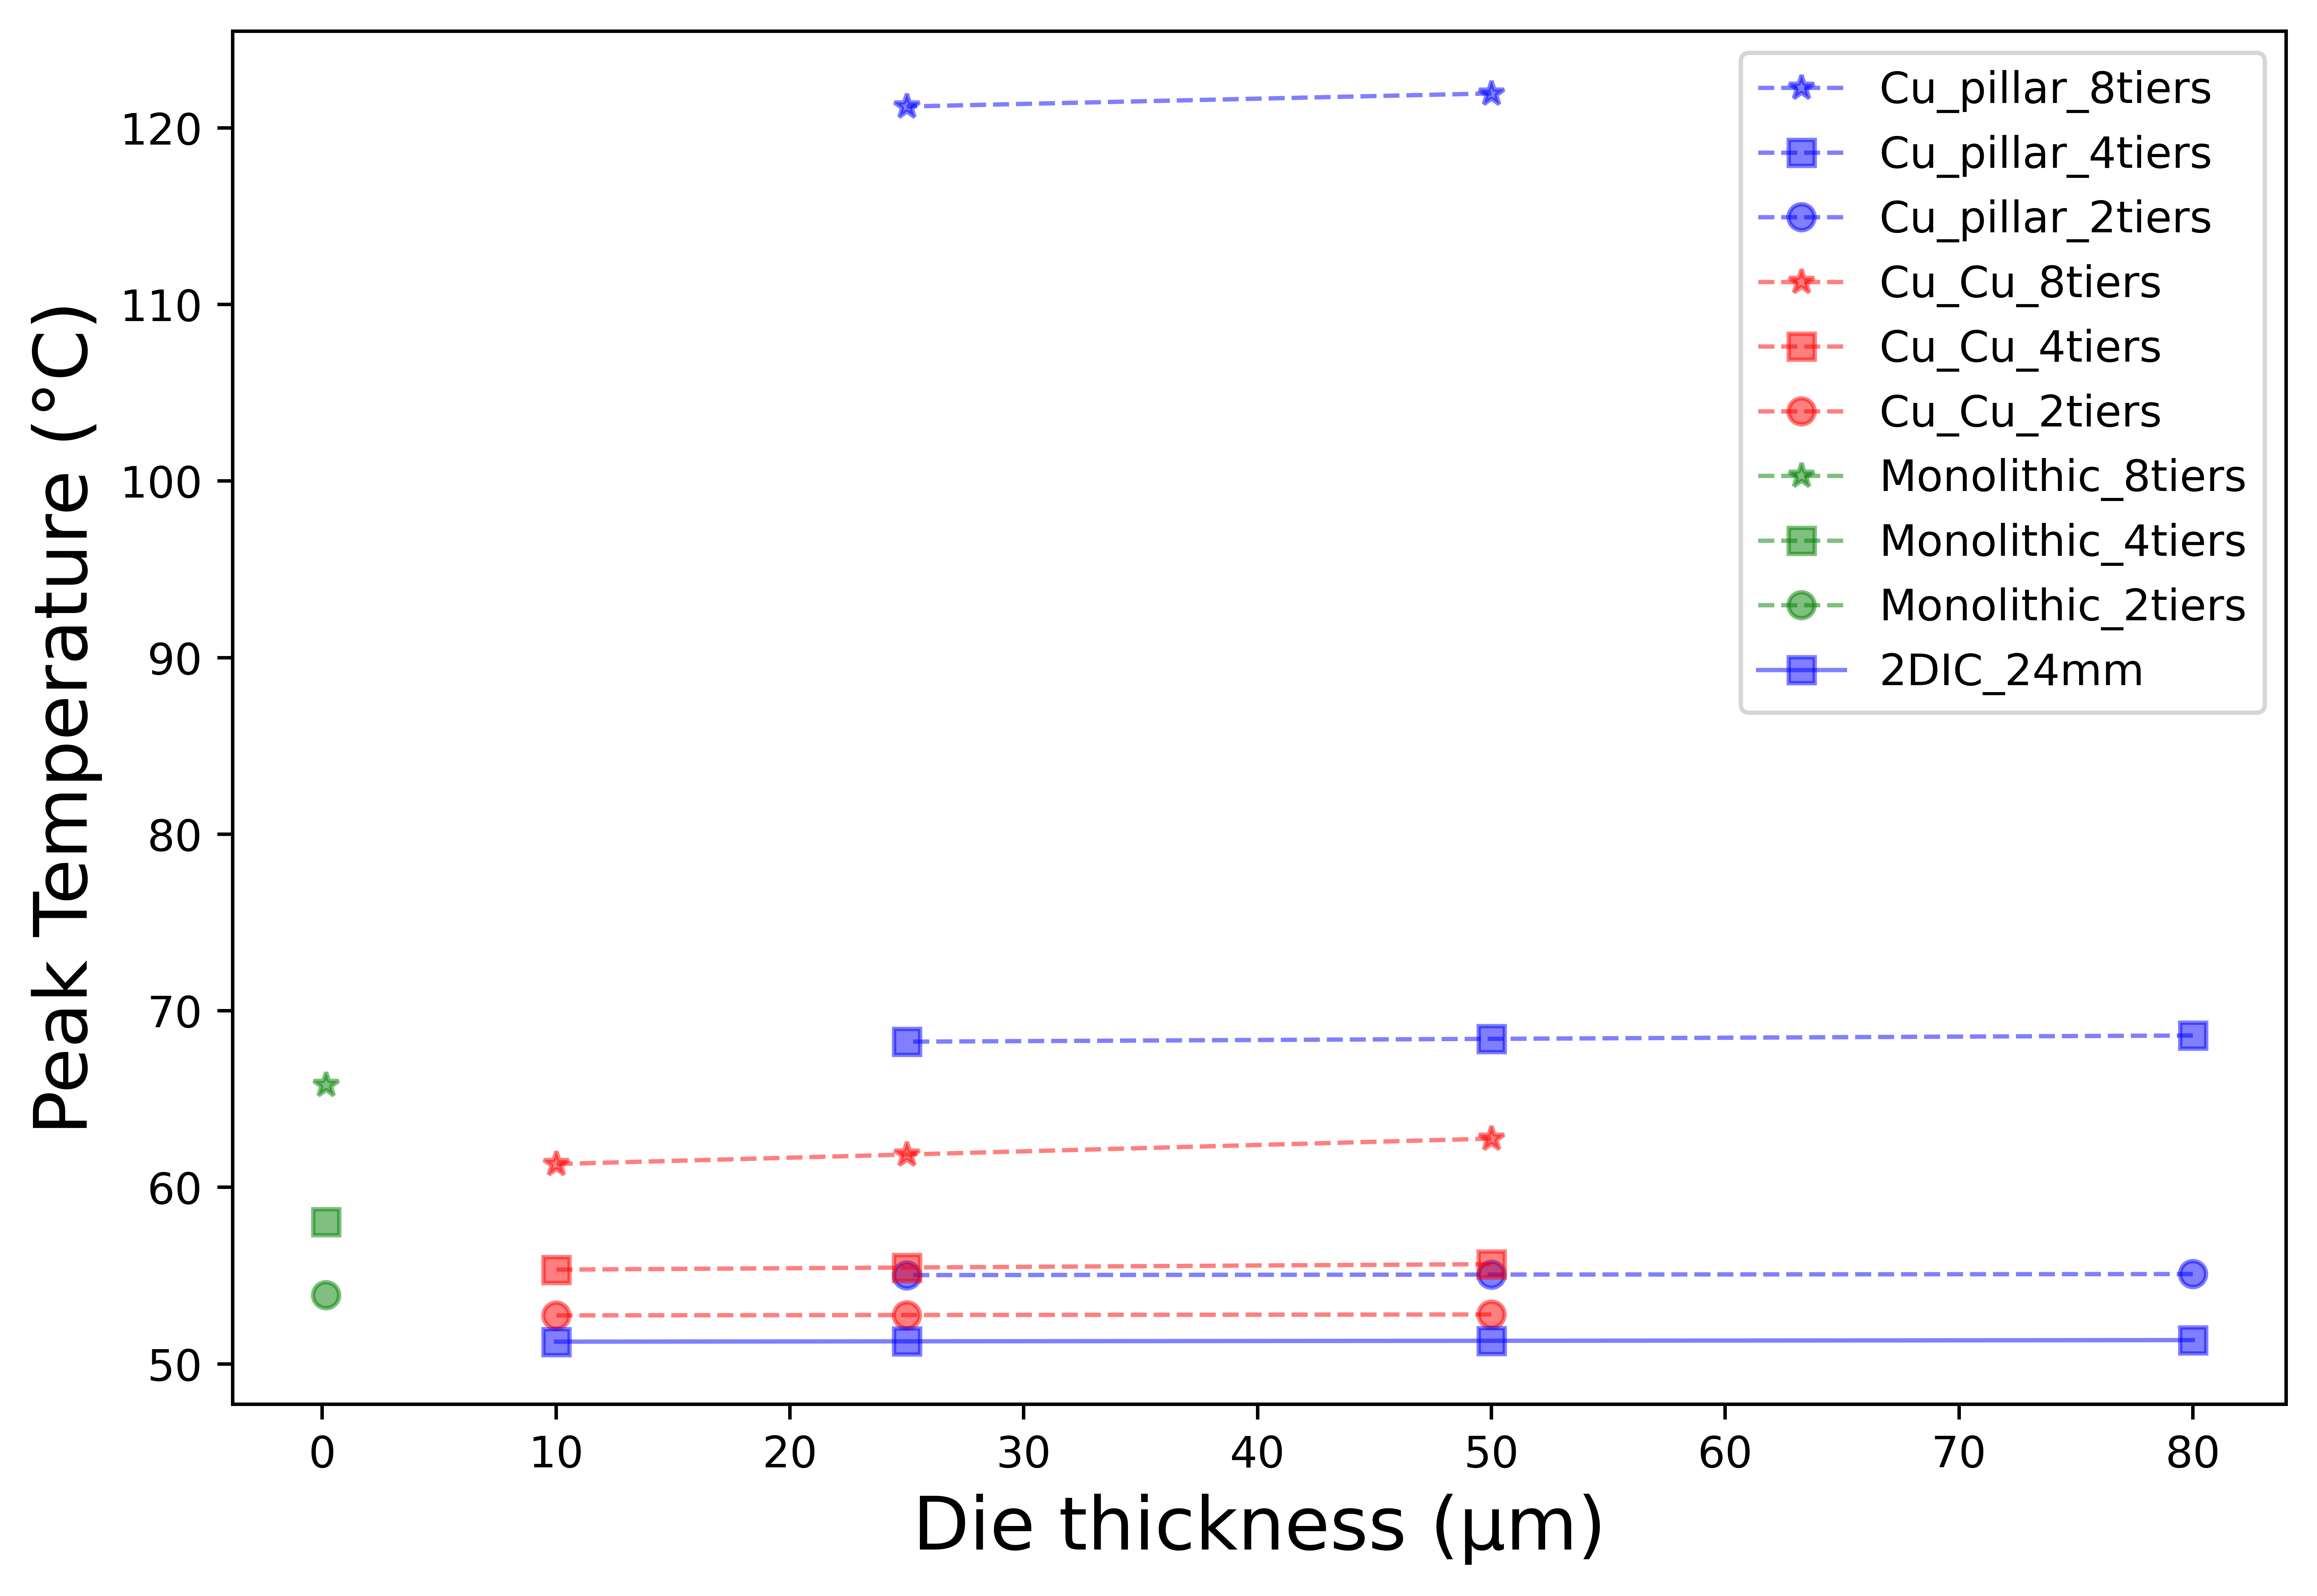

The script that saved this image:
import matplotlib.pyplot as plt
import pandas as pd
import numpy as np

Cu_pillar_8tiers_thickness = [50, 25]
Cu_pillar_8tiers_temperature  = [121.95, 121.21]
Cu_pillar_thickness = [80, 50, 25]
Cu_pillar_4tiers_temperature  = [68.6, 68.41, 68.25]
Cu_pillar_2tiers_temperature  = [55.09, 55.06, 55.03]
Cu_Cu_thickness = [50, 25, 10]
Cu_Cu_8tiers_temperature  = [62.76, 61.86, 61.32]
Cu_Cu_4tiers_temperature  = [55.65, 55.46, 55.34]
Cu_Cu_2tiers_temperature  = [52.8, 52.77, 52.75]
Monolithic_thickness = [0.16]
Monolithic_8tiers_temperature  = [65.81]
Monolithic_4tiers_temperature  = [58.04]
Monolithic_2tiers_temperature  = [53.9]

fig, ax = plt.subplots(figsize=(7, 5), dpi=200)
fig.subplots_adjust(left=0.05, right=0.99, bottom=0.07, top=0.95)

plt.plot(Cu_pillar_8tiers_thickness, Cu_pillar_8tiers_temperature, 'b*--', alpha=0.5, linewidth=1, label='Cu_pillar_8tiers')
plt.plot(Cu_pillar_thickness, Cu_pillar_4tiers_temperature, 'bs--', alpha=0.5, linewidth=1, label='Cu_pillar_4tiers')
plt.plot(Cu_pillar_thickness, Cu_pillar_2tiers_temperature, 'bo--', alpha=0.5, linewidth=1, label='Cu_pillar_2tiers')

plt.plot(Cu_Cu_thickness, Cu_Cu_8tiers_temperature, 'r*--', alpha=0.5, linewidth=1, label='Cu_Cu_8tiers')
plt.plot(Cu_Cu_thickness, Cu_Cu_4tiers_temperature, 'rs--', alpha=0.5, linewidth=1, label='Cu_Cu_4tiers')
plt.plot(Cu_Cu_thickness, Cu_Cu_2tiers_temperature, 'ro--', alpha=0.5, linewidth=1, label='Cu_Cu_2tiers')

plt.plot(Monolithic_thickness, Monolithic_8tiers_temperature, 'g*--', alpha=0.5, linewidth=1, label='Monolithic_8tiers')
plt.plot(Monolithic_thickness, Monolithic_4tiers_temperature, 'gs--', alpha=0.5, linewidth=1, label='Monolithic_4tiers')
plt.plot(Monolithic_thickness, Monolithic_2tiers_temperature, 'go--', alpha=0.5, linewidth=1, label='Monolithic_2tiers')

# 2D IC
# Cu_pillar_24mm_temperature  = [50.08, 50.05, 50.03]
# Cu_pillar_17mm_temperature  = [51, 51.02, 51.06]
# Cu_Cu_24mm_temperature  = [50.05, 50.02, 50.01]
# Cu_Cu_17mm_temperature  = [51.06, 51, 50.97]
# Monolithic_24mm_temperature  = [50]
# Monolithic_17mm_temperature  = [50.96]

# plt.plot(Cu_pillar_thickness, Cu_pillar_24mm_temperature, 'bs-', alpha=0.5, linewidth=1, label='Cu_pillar_24mm')
# plt.plot(Cu_pillar_thickness, Cu_pillar_17mm_temperature, 'bo-', alpha=0.5, linewidth=1, label='Cu_pillar_17mm')

# plt.plot(Cu_Cu_thickness, Cu_Cu_24mm_temperature, 'rs-', alpha=0.5, linewidth=1, label='Cu_Cu_24mm')
# plt.plot(Cu_Cu_thickness, Cu_Cu_17mm_temperature, 'ro-', alpha=0.5, linewidth=1, label='Cu_Cu_17mm')

# plt.plot(Monolithic_thickness, Monolithic_24mm_temperature, 'gs-', alpha=0.5, linewidth=1, label='Monolithic_24mm')
# plt.plot(Monolithic_thickness, Monolithic_17mm_temperature, 'go-', alpha=0.5, linewidth=1, label='Monolithic_17mm')

# 2D IC
thickness = [80, 50, 25, 10]
_2DIC_24mm_temperature  = [51.35, 51.31, 51.28, 51.26]
plt.plot(thickness, _2DIC_24mm_temperature, 'bs-', alpha=0.5, linewidth=1, label='2DIC_24mm')

fontdict1 = {"size": 17, "color": "k"}
ax.set_xlabel("Die thickness (µm)", fontdict=fontdict1)
ax.set_ylabel("Peak Temperature (°C)", fontdict=fontdict1)
plt.legend()
plt.savefig('plt_PowerC-100um-same-design.png', dpi=900, bbox_inches='tight')